Dataset: balanced_dataset (GitHub, kill136/visiondectect). Classes: ink accumulation, ink break, normal.

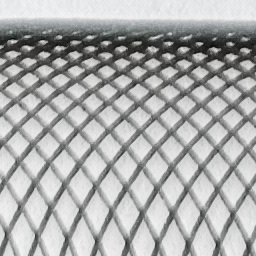
Label: normal

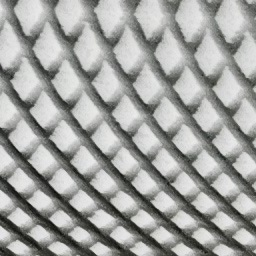
Label: normal

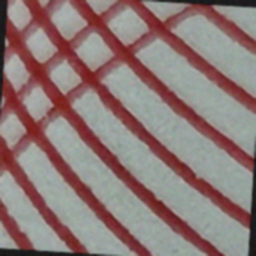
Label: ink break

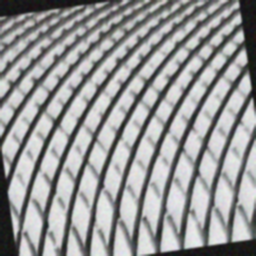
Label: ink break

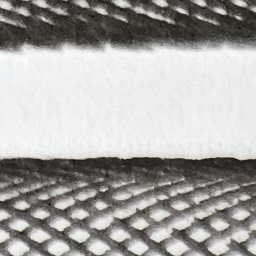
Label: normal

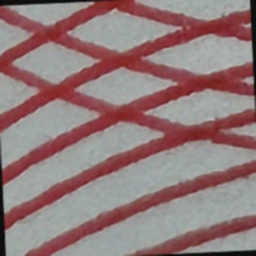
Label: ink break
